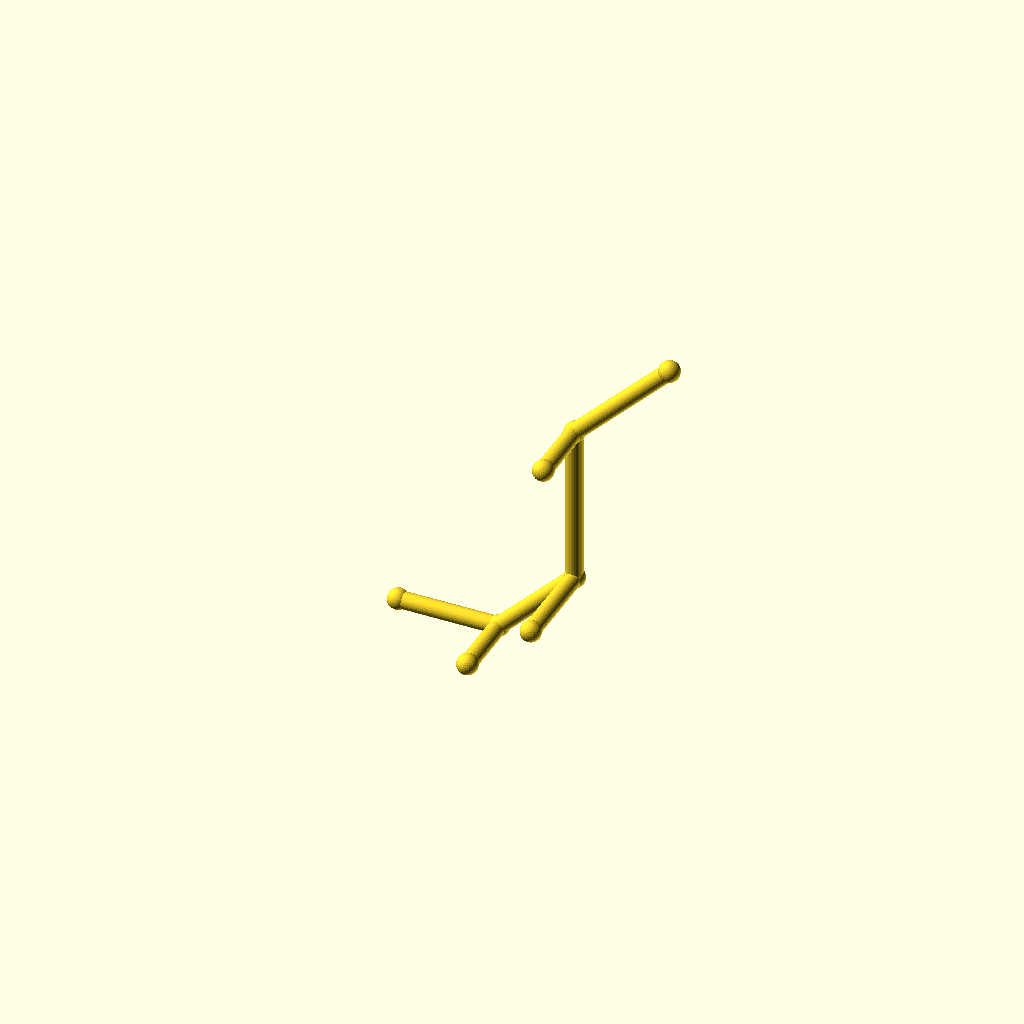
Cell 1: the model at its default parameters.
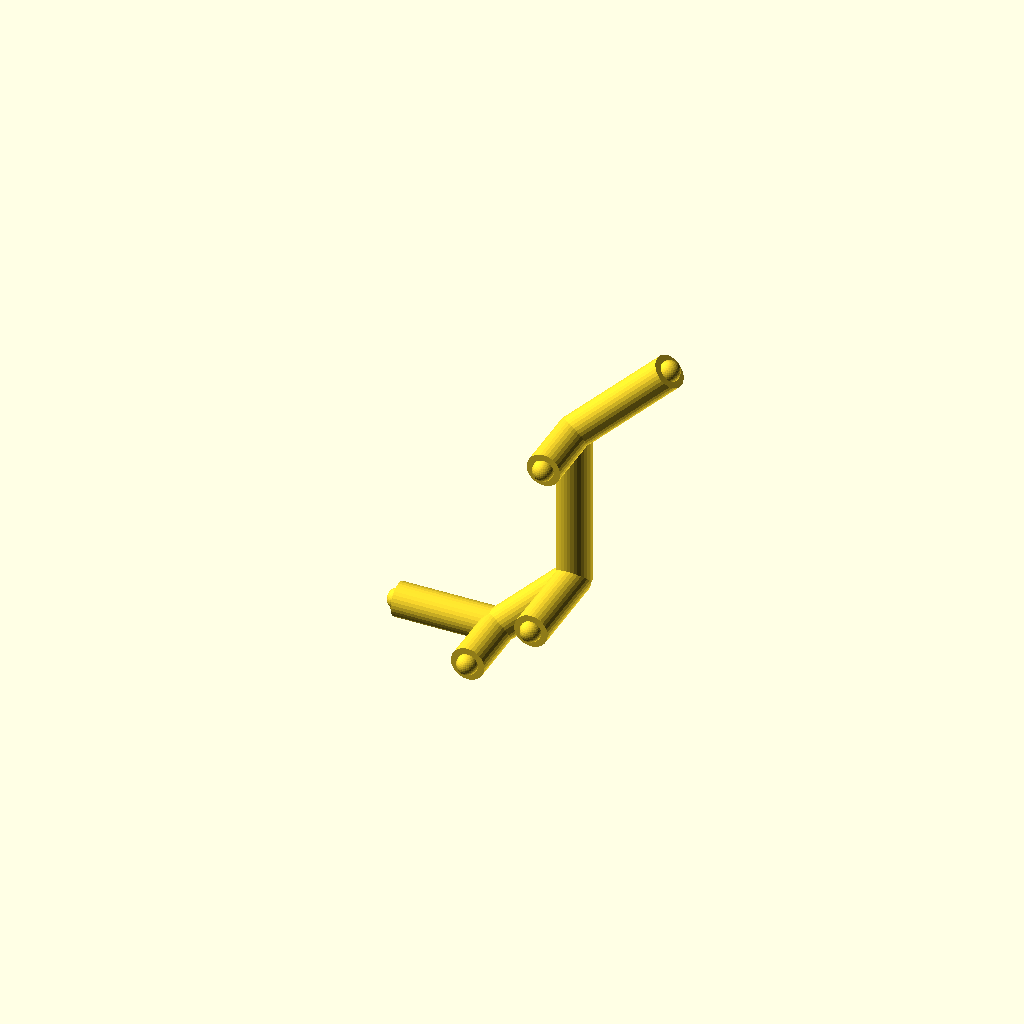
Cell 2: the same model with pipe_r = 5.
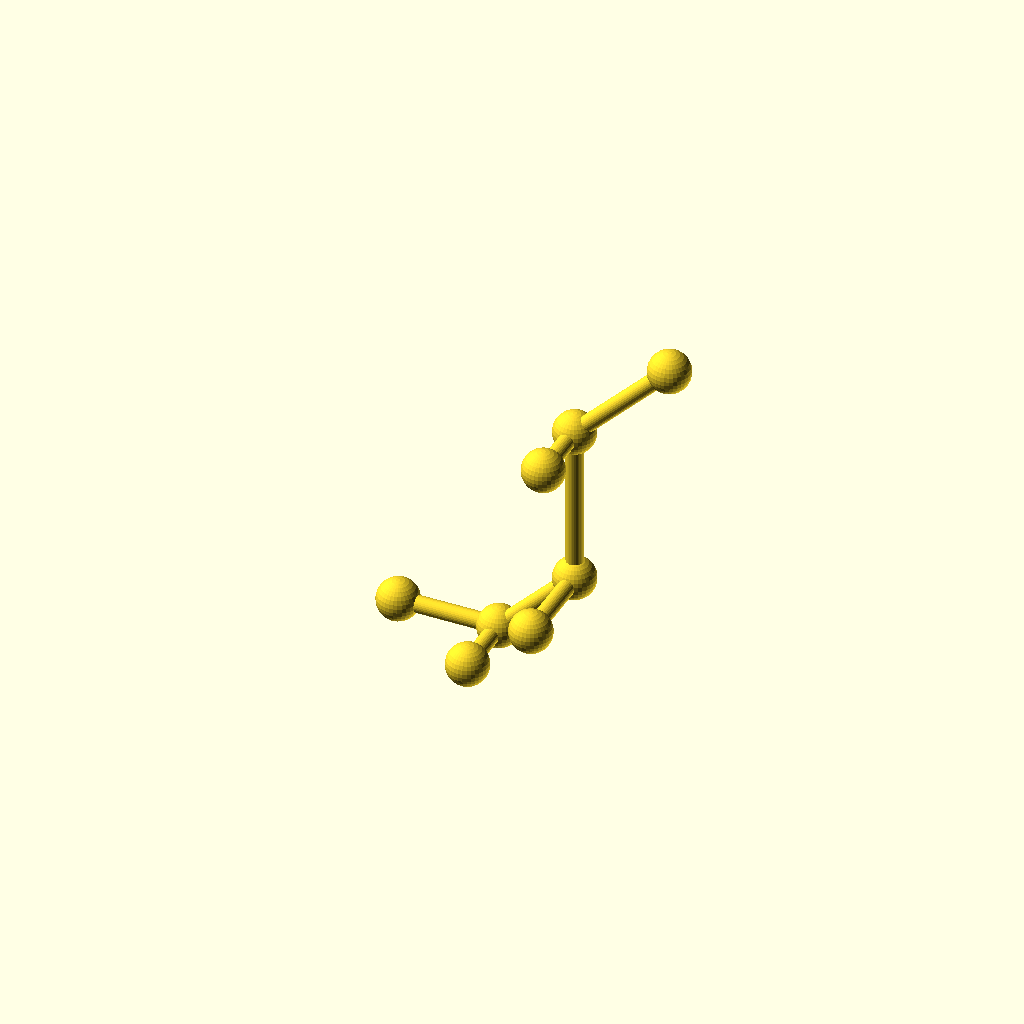
Cell 3 — collar_r set to 6.2, the other parameters unchanged.
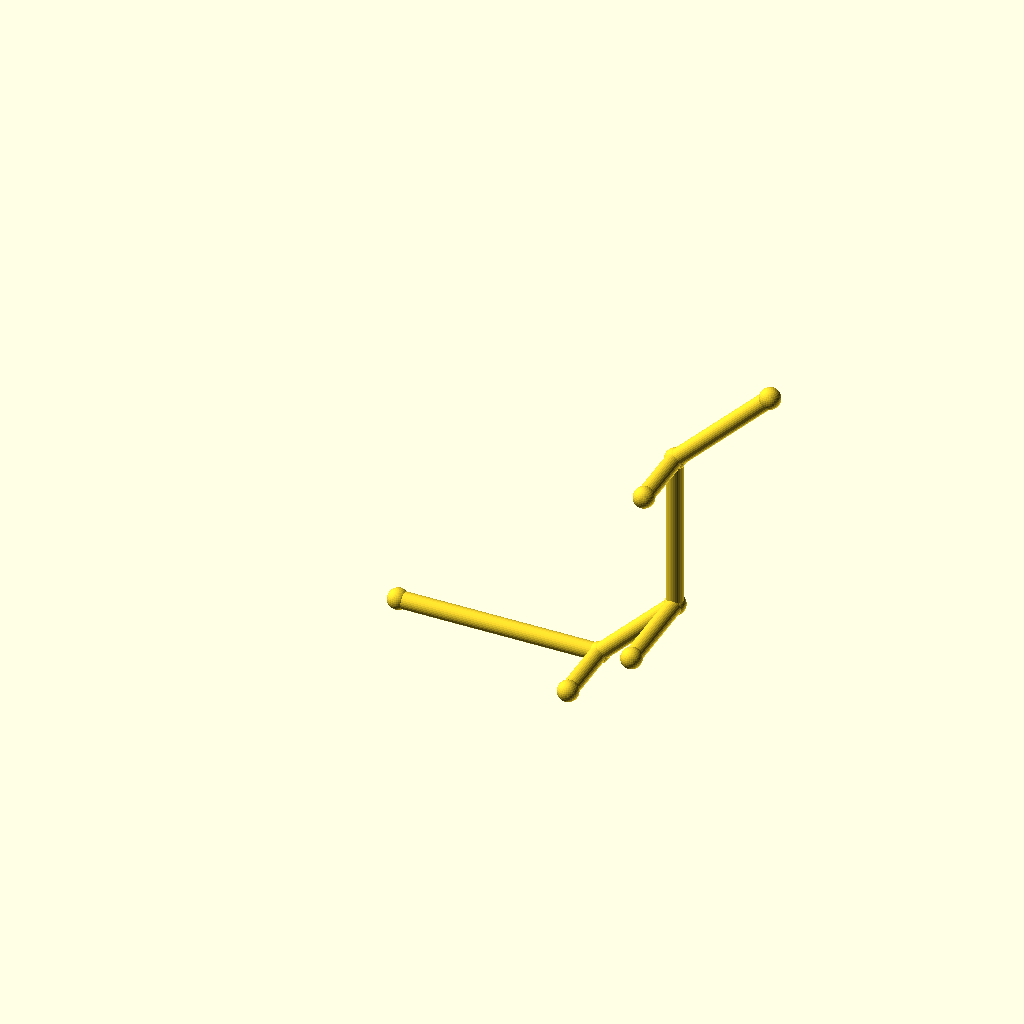
Cell 4: the same model with leg_1 = 60.
One fixed orthographic camera (rotation 55°, 0°, 25°; colour scheme Cornfield) for every cell.
The OpenSCAD source (optional_data/data/wire2/piperoutes/scene_0097.scad):
$fn = 32;

// ----------------------------------------------------------------------
// Pipe route
// ----------------------------------------------------------------------

// --- parameters (mm) ---
pipe_r = 2.5;             // pipe radius
collar_r = 3.1;           // joint collar radius
turn_90 = 90;             // right-angle elbow, degrees
turn_45 = 45;             // diagonal elbow angle, degrees
leg_1 = 30;               // length of pipe segment 1
leg_2 = 32;               // length of pipe segment 2
leg_3 = 48;               // length of pipe segment 3
leg_4 = 40;               // length of pipe segment 4
segments = 4;             // number of straight pipe segments
stub_1 = 20;              // branch stub length at node 1
stub_2 = 28;              // branch stub length at node 2
stub_3 = 20;              // branch stub length at node 3

bbox_x = (leg_1 + leg_2 / sqrt(2) + leg_4 / sqrt(2)) - (0) + 2 * collar_r;  // overall X, joints included
bbox_y = (0) - (-stub_2) + 2 * collar_r;  // overall Y, joints included
bbox_z = (leg_2 / sqrt(2) + leg_3 + leg_4 / sqrt(2)) - (0) + 2 * collar_r;  // overall Z, joints included
pipe_d = 2 * pipe_r;  // pipe outer diameter
collar_d = 2 * collar_r;  // collar diameter
p0 = [0, 0, 0];
p1 = p0 + [1, 0, 0] * leg_1;
p2 = p1 + [1 / sqrt(2), 0, 1 / sqrt(2)] * leg_2;
p3 = p2 + [0, 0, 1] * leg_3;
p4 = p3 + [1 / sqrt(2), 0, 1 / sqrt(2)] * leg_4;
b1 = p1 + [0, -1, 0] * stub_1;
b2 = p2 + [0, -1, 0] * stub_2;
b3 = p3 + [0, -1, 0] * stub_3;
nodes = [p0, p1, p2, p3, p4, b1, b2, b3];

module member(a, b, r) {
  /* round stock from joint a to joint b, ends buried in the joint balls */
  d = b - a;
  length = norm(d);
  translate(a) rotate([0, acos(d[2] / length), atan2(d[1], d[0])])
    cylinder(h = length, r = r);
}

module joint(p, r) {
  /* ball at the joint centre, fatter than every member meeting there */
  translate(p) sphere(r = r);
}

/* members - each call is one graph edge */
member(nodes[0], nodes[1], pipe_r);
member(nodes[1], nodes[2], pipe_r);
member(nodes[2], nodes[3], pipe_r);
member(nodes[3], nodes[4], pipe_r);
member(nodes[1], nodes[5], pipe_r);
member(nodes[2], nodes[6], pipe_r);
member(nodes[3], nodes[7], pipe_r);

/* joint balls */
for (p = nodes) joint(p, collar_r);
Customizer parameters (derived from the source; name, type, default, range or options):
pipe_r: number, default 2.5
collar_r: number, default 3.1
turn_90: number, default 90
turn_45: number, default 45
leg_1: number, default 30
leg_2: number, default 32
leg_3: number, default 48
leg_4: number, default 40
segments: number, default 4
stub_1: number, default 20
stub_2: number, default 28
stub_3: number, default 20
p0: vector, default [0, 0, 0]
